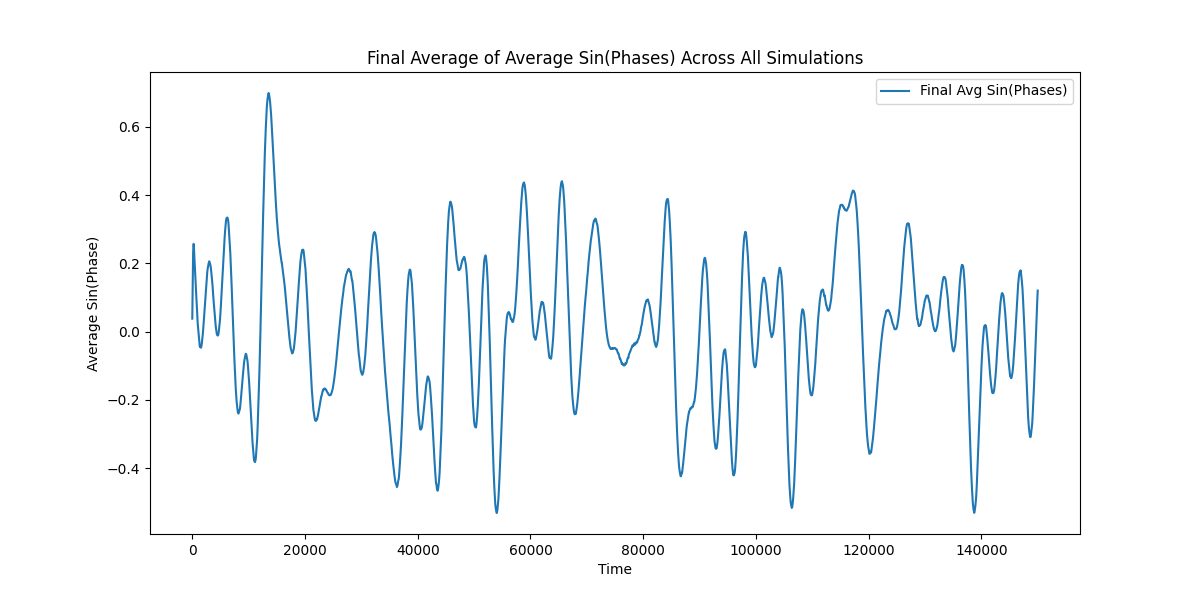

Data behind this chart, as committed beside it:
Time, Avg_Sin_Phases
0, 0.03795
1, 0.03889
2, 0.03985
3, 0.04083
4, 0.04182
5, 0.04282
6, 0.04385
7, 0.04488
8, 0.04593
9, 0.047
10, 0.04809
11, 0.04918
12, 0.0503
13, 0.05142
14, 0.05257
15, 0.05373
16, 0.0549
17, 0.05608
18, 0.05729
19, 0.0585
20, 0.05973
21, 0.06097
22, 0.06223
23, 0.0635
24, 0.06478
25, 0.06608
26, 0.06739
27, 0.06871
28, 0.07004
29, 0.07139
30, 0.07274
31, 0.07411
32, 0.07549
33, 0.07688
34, 0.07828
35, 0.0797
36, 0.08112
37, 0.08255
38, 0.08399
39, 0.08544
40, 0.0869
41, 0.08837
42, 0.08985
43, 0.09134
44, 0.09284
45, 0.09434
46, 0.09585
47, 0.09737
48, 0.0989
49, 0.1004
50, 0.102
51, 0.1035
52, 0.1051
53, 0.1067
54, 0.1082
55, 0.1098
56, 0.1114
57, 0.113
58, 0.1146
59, 0.1162
... 149,940 more rows
